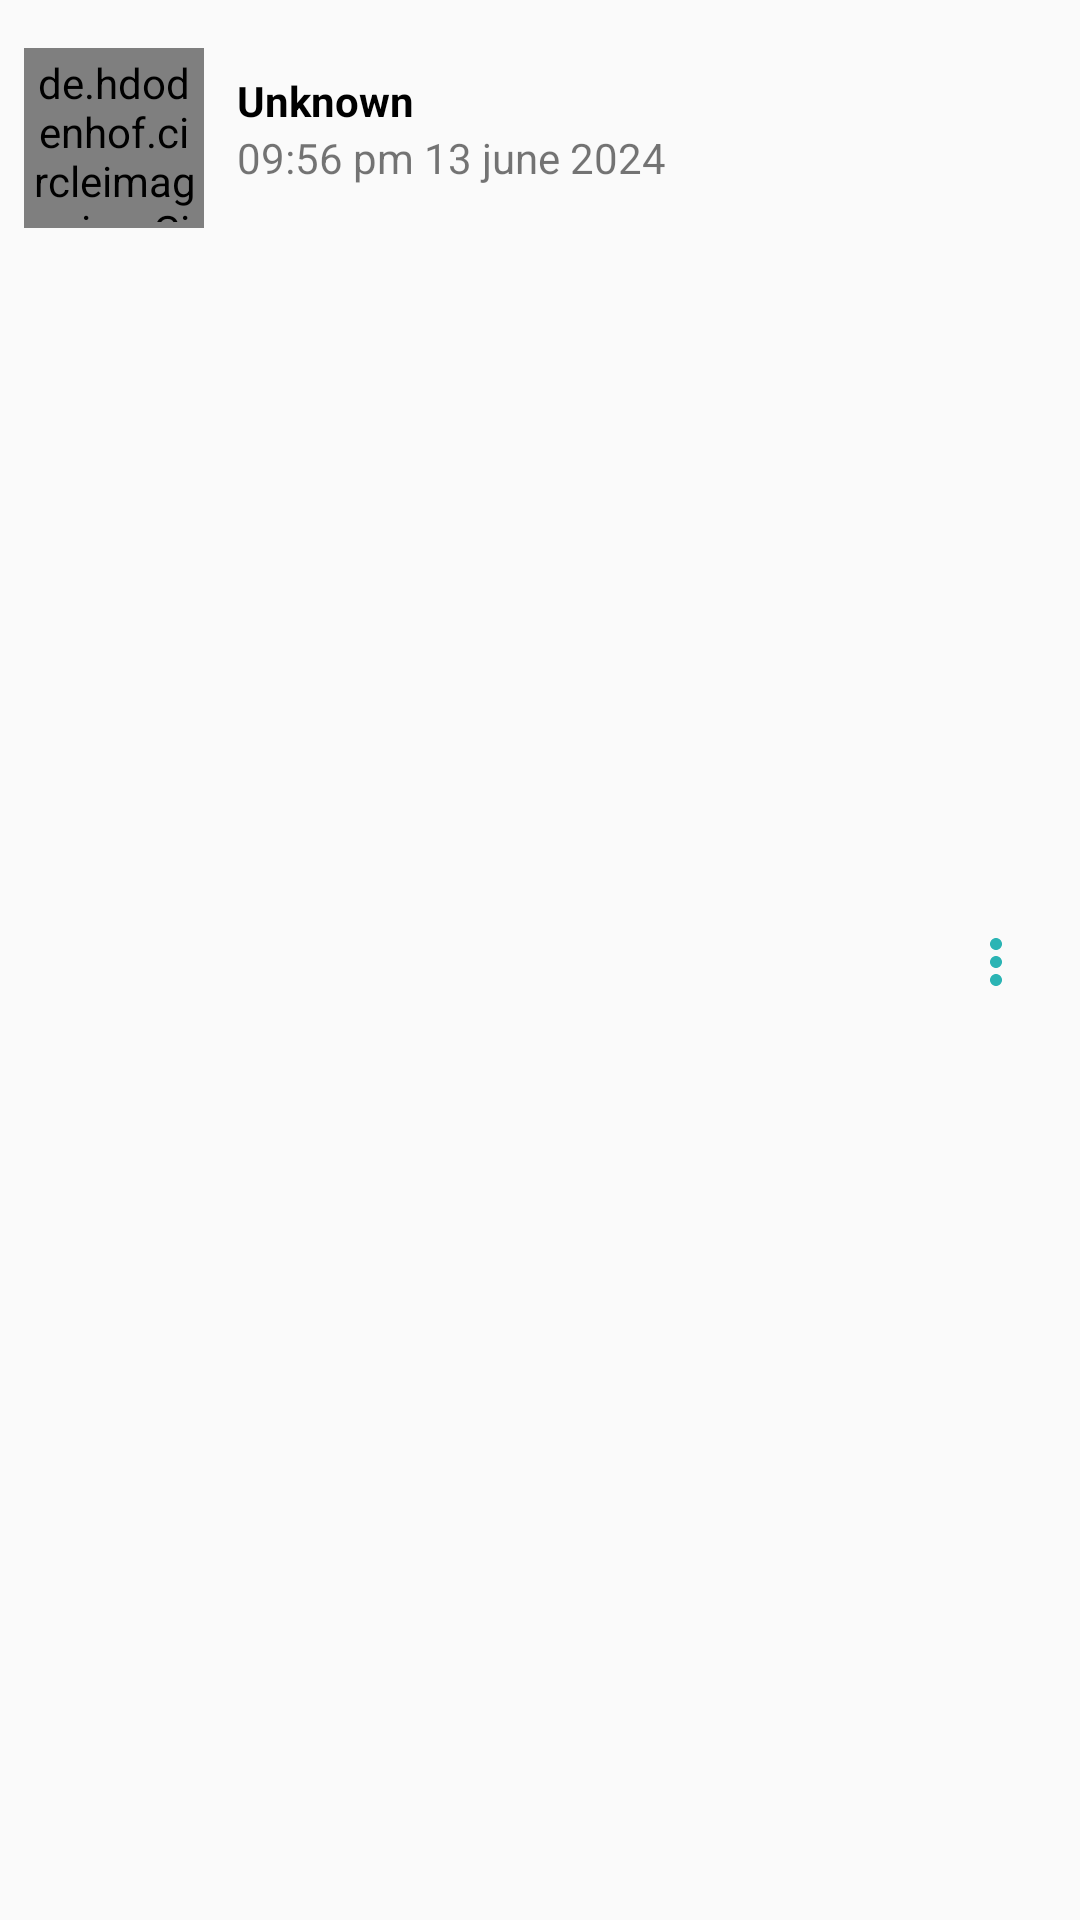

Here is an Android app screen rendered from its layout file. Give the layout XML and the strings, colors and styles it references.
<!-- AndroidManifest.xml: application theme Theme.ChatsActionbar -->
<!-- res/layout/my_statuses_layout.xml -->
<?xml version="1.0" encoding="utf-8"?>
<androidx.constraintlayout.widget.ConstraintLayout xmlns:android="http://schemas.android.com/apk/res/android"
    xmlns:app="http://schemas.android.com/apk/res-auto"
    xmlns:tools="http://schemas.android.com/tools"
    android:id="@+id/my_status_layout"
    android:layout_width="match_parent"
    android:layout_height="wrap_content"
    android:background="?selectableItemBackground"
    android:paddingTop="16dp">

    <androidx.constraintlayout.widget.ConstraintLayout
        android:id="@+id/image_and_views_layout"
        android:layout_width="0dp"
        android:layout_height="wrap_content"
        android:layout_marginEnd="8dp"
        android:background="?selectableItemBackground"
        app:layout_constraintBottom_toBottomOf="parent"
        app:layout_constraintEnd_toStartOf="@+id/delete_menu"
        app:layout_constraintHorizontal_bias="0.0"
        app:layout_constraintStart_toStartOf="parent"
        app:layout_constraintTop_toTopOf="parent"
        app:layout_constraintVertical_bias="0.0">

        <RelativeLayout
            android:id="@+id/my_image_layout"
            android:layout_width="wrap_content"
            android:layout_height="wrap_content"
            android:layout_marginLeft="8dp"
            android:layout_marginBottom="16dp"
            app:layout_constraintLeft_toLeftOf="parent"
            app:layout_constraintTop_toTopOf="parent">


            <de.hdodenhof.circleimageview.CircleImageView
                android:id="@+id/status_image"
                android:layout_width="60dp"
                android:layout_height="60dp"
                android:layout_centerInParent="true"
                android:padding="2dp"
                android:src="@drawable/emojis" />

        </RelativeLayout>

        <TextView
            android:id="@+id/status_views"
            android:layout_width="wrap_content"
            android:layout_height="wrap_content"
            android:layout_marginTop="8dp"
            android:text="Unknown"
            android:textColor="#000"
            android:textStyle="bold"
            app:layout_constraintEnd_toEndOf="parent"
            app:layout_constraintHorizontal_bias="0.059"
            app:layout_constraintStart_toEndOf="@+id/my_image_layout"
            app:layout_constraintTop_toTopOf="@+id/my_image_layout" />

        <TextView
            android:id="@+id/status_time"
            android:layout_width="wrap_content"
            android:layout_height="wrap_content"
            android:text="09:56 pm 13 june 2024"
            app:layout_constraintEnd_toEndOf="@+id/status_views"
            app:layout_constraintHorizontal_bias="0.0"
            app:layout_constraintStart_toStartOf="@+id/status_views"
            app:layout_constraintTop_toBottomOf="@+id/status_views" />
    </androidx.constraintlayout.widget.ConstraintLayout>












    <ImageView
        android:id="@+id/delete_menu"
        android:layout_width="wrap_content"
        android:layout_height="wrap_content"
        android:layout_marginEnd="16dp"
        android:background="?selectableItemBackground"
        android:backgroundTint="#000"
        android:src="@drawable/vertical_more"
        app:layout_constraintBottom_toBottomOf="parent"
        app:layout_constraintEnd_toEndOf="parent"
        app:layout_constraintTop_toTopOf="parent"
        app:layout_constraintVertical_bias="0.488" />

</androidx.constraintlayout.widget.ConstraintLayout>
<!-- resources referenced by this layout -->
<resources>
  <!-- drawable emojis (drawable) -->
  <vector xmlns:android="http://schemas.android.com/apk/res/android" android:height="24dp" android:tint="#676767" android:viewportHeight="24" android:viewportWidth="24" android:width="24dp">
        
      <path android:fillColor="@android:color/white" android:pathData="M11.99,2C6.47,2 2,6.48 2,12c0,5.52 4.47,10 9.99,10C17.52,22 22,17.52 22,12C22,6.48 17.52,2 11.99,2zM8.5,8C9.33,8 10,8.67 10,9.5S9.33,11 8.5,11S7,10.33 7,9.5S7.67,8 8.5,8zM12,18c-2.28,0 -4.22,-1.66 -5,-4h10C16.22,16.34 14.28,18 12,18zM15.5,11c-0.83,0 -1.5,-0.67 -1.5,-1.5S14.67,8 15.5,8S17,8.67 17,9.5S16.33,11 15.5,11z"/>
      
  </vector>
  <!-- drawable vertical_more (drawable) -->
  <vector xmlns:android="http://schemas.android.com/apk/res/android" android:height="24dp" android:viewportHeight="24" android:viewportWidth="24" android:width="24dp">
        
      <path android:fillColor="@color/GreenishBlue" android:pathData="M12,8c1.1,0 2,-0.9 2,-2s-0.9,-2 -2,-2 -2,0.9 -2,2 0.9,2 2,2zM12,10c-1.1,0 -2,0.9 -2,2s0.9,2 2,2 2,-0.9 2,-2 -0.9,-2 -2,-2zM12,16c-1.1,0 -2,0.9 -2,2s0.9,2 2,2 2,-0.9 2,-2 -0.9,-2 -2,-2z"/>
      
  </vector>
  <style name="Theme.ChatsActionbar" parent="Theme.AppCompat.DayNight.NoActionBar">
  
      </style>
  <color name="GreenishBlue">#2BB4B4</color>
</resources>
